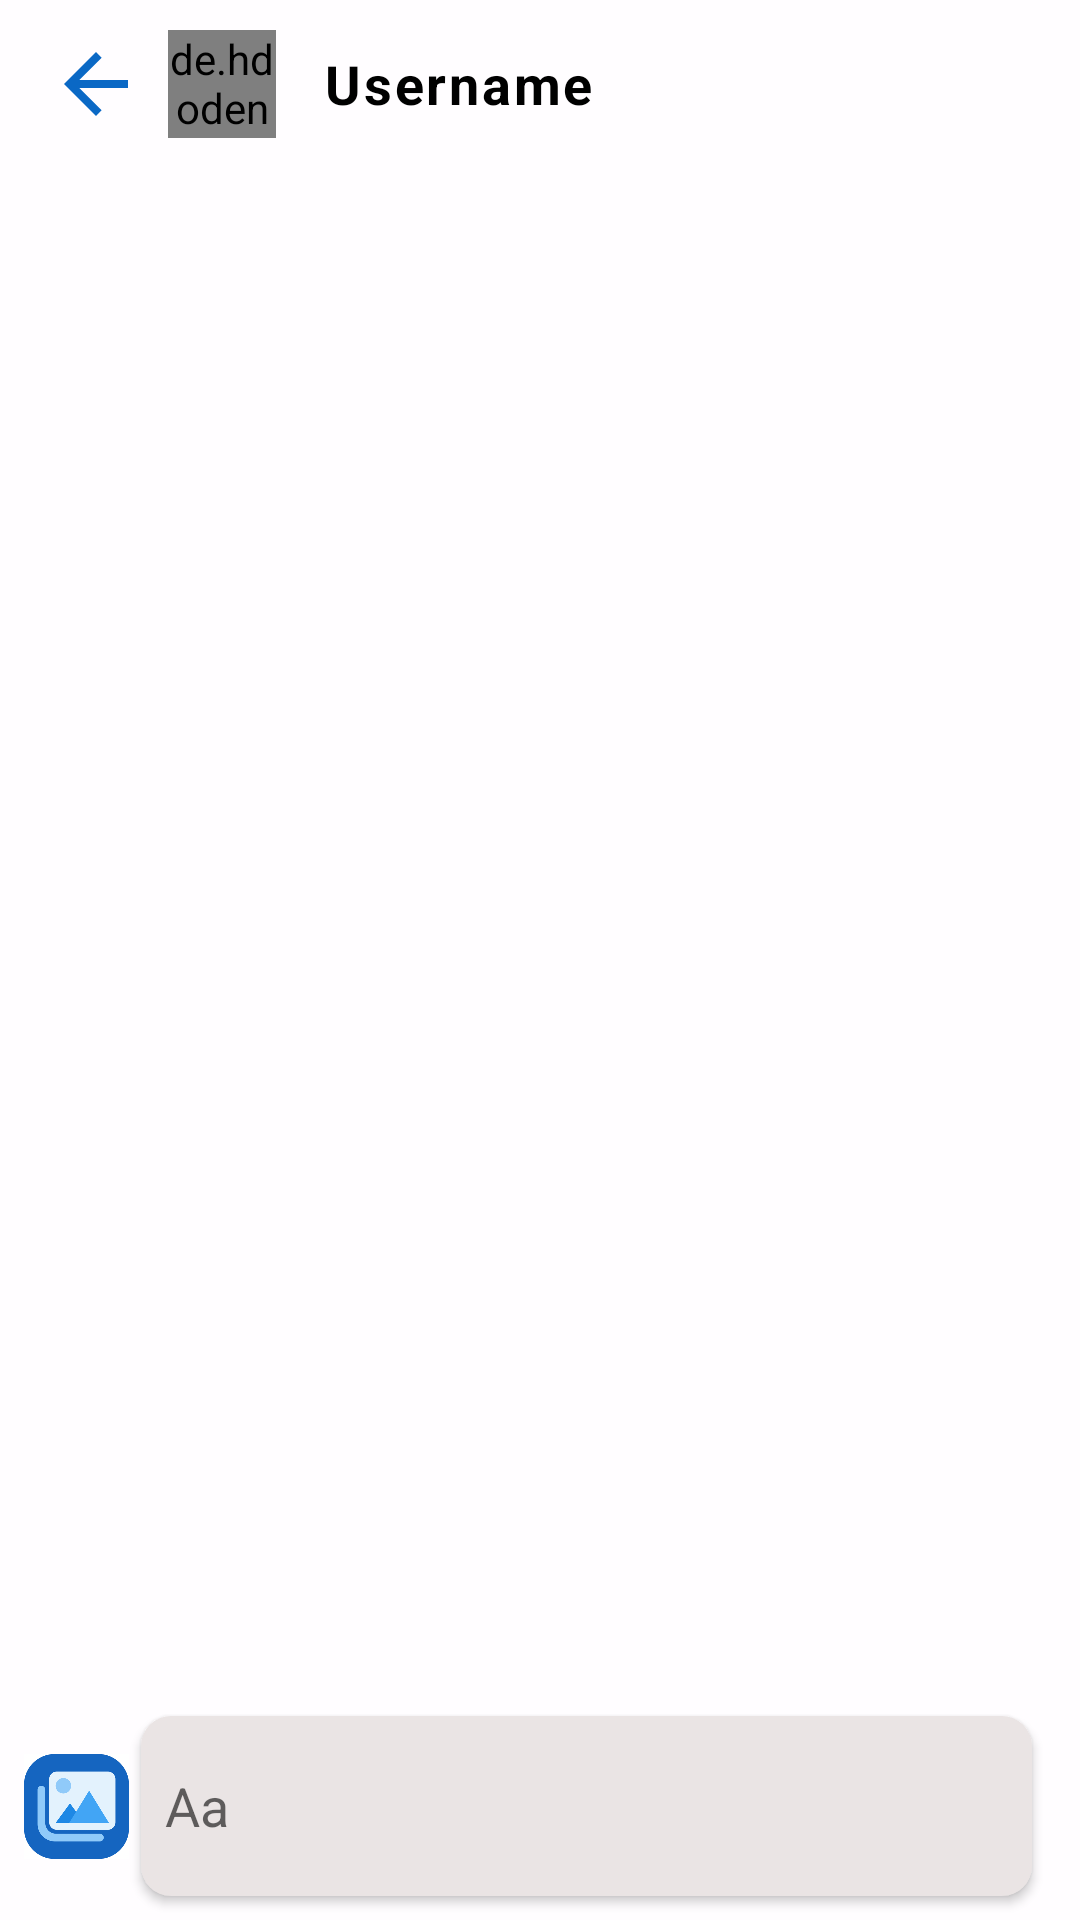

Here is an Android app screen rendered from its layout file. Give the layout XML and the strings, colors and styles it references.
<!-- AndroidManifest.xml: application theme Theme.Messanger -->
<!-- res/layout/activity_chat.xml -->
<?xml version="1.0" encoding="utf-8"?>
<androidx.constraintlayout.widget.ConstraintLayout xmlns:android="http://schemas.android.com/apk/res/android"
    xmlns:app="http://schemas.android.com/apk/res-auto"
    xmlns:tools="http://schemas.android.com/tools"
    android:layout_width="match_parent"
    android:layout_height="match_parent"
    android:background="@color/purple_700"
    tools:context=".ChatActivity">

    <androidx.appcompat.widget.Toolbar
        android:id="@+id/toolbar3"
        android:layout_width="match_parent"
        android:layout_height="?attr/actionBarSize"
        android:background="@color/purple_700"
        app:layout_constraintEnd_toEndOf="parent"
        app:layout_constraintStart_toStartOf="parent"
        app:layout_constraintTop_toTopOf="parent">


        <ImageView
            android:id="@+id/imageView_back"
            android:layout_width="32dp"
            android:layout_height="32dp"
            android:src="@drawable/ic_arrow_back" />

        <de.hdodenhof.circleimageview.CircleImageView
            android:id="@+id/circleImageView_profile_picture"
            android:layout_width="36dp"
            android:layout_height="36dp"
            android:layout_marginStart="24dp"
            android:src="@drawable/user" />

        <TextView
            android:id="@+id/textView_user_name"
            android:layout_width="wrap_content"
            android:layout_height="wrap_content"
            android:layout_marginStart="16dp"
            android:letterSpacing="0.05"
            android:text="@string/username"
            android:textColor="@android:color/black"
            android:textSize="18sp"
            android:textStyle="bold" />
    </androidx.appcompat.widget.Toolbar>

    <androidx.recyclerview.widget.RecyclerView
        android:id="@+id/chat_recyclerView"
        android:layout_width="0dp"
        android:layout_height="0dp"
        android:layout_marginBottom="8dp"
        app:layoutManager="androidx.recyclerview.widget.LinearLayoutManager"
        app:layout_constraintBottom_toTopOf="@+id/editText_message"
        app:layout_constraintEnd_toEndOf="parent"
        app:layout_constraintStart_toStartOf="parent"
        app:layout_constraintTop_toBottomOf="@+id/toolbar3"
        app:reverseLayout="true" />


    <ImageButton
        android:id="@+id/fab_send_image"
        android:layout_width="35dp"
        android:layout_height="35dp"
        android:layout_alignParentStart="true"
        android:layout_marginStart="8dp"
        android:background="@color/white"
        android:scaleType="centerCrop"
        app:layout_constraintBottom_toBottomOf="@+id/editText_message"
        app:layout_constraintStart_toStartOf="parent"
        app:layout_constraintTop_toTopOf="@+id/editText_message"
        app:srcCompat="@drawable/blue_gallery_icon" />

    <EditText
        android:id="@+id/editText_message"
        android:layout_width="0dp"
        android:layout_height="wrap_content"
        android:layout_alignParentEnd="true"
        android:layout_marginStart="4dp"
        android:layout_marginEnd="16dp"
        android:layout_marginBottom="8dp"
        android:layout_toEndOf="@+id/fab_send_image"
        android:background="@drawable/bg_messege_edittext"
        android:elevation="2dp"
        android:hint="@string/aa"
        android:maxHeight="100dp"
        android:minHeight="60dp"
        android:paddingStart="8dp"
        android:paddingTop="8dp"
        android:paddingEnd="40dp"
        android:paddingBottom="8dp"
        android:textColor="@color/black"
        app:layout_constraintBottom_toBottomOf="parent"
        app:layout_constraintEnd_toEndOf="parent"
        app:layout_constraintStart_toEndOf="@+id/fab_send_image" />

    <ImageButton
        android:id="@+id/imageView_send"
        android:layout_width="35dp"
        android:layout_height="35dp"
        android:layout_alignEnd="@+id/editText_message"
        android:layout_alignBottom="@+id/editText_message"
        android:layout_alignParentTop="true"
        android:layout_marginEnd="2dp"
        android:gravity= "center"
        android:background="@drawable/my_button_background"
        android:elevation="2dp"
        android:padding="8dp"
        android:scaleType="fitXY"
        app:layout_constraintBottom_toBottomOf="@+id/editText_message"
        app:layout_constraintEnd_toEndOf="@+id/editText_message"
        app:layout_constraintTop_toTopOf="@+id/editText_message"
        app:srcCompat="@drawable/ic_send" />

    <ProgressBar
        android:id="@+id/progressBarForImageMessage"
        style="?android:attr/progressBarStyle"
        android:layout_width="25dp"
        android:layout_height="25dp"
        android:visibility="invisible"
        android:indeterminateTint="@color/light_gray"
        app:layout_constraintBottom_toBottomOf="@+id/fab_send_image"
        app:layout_constraintEnd_toEndOf="@+id/fab_send_image"
        app:layout_constraintStart_toStartOf="@+id/fab_send_image"
        app:layout_constraintTop_toTopOf="@+id/fab_send_image" />


</androidx.constraintlayout.widget.ConstraintLayout>
<!-- resources referenced by this layout -->
<resources>
  <color name="black">#FF000000</color>
  <color name="light_gray">#A1A1A1</color>
  <color name="purple_700">#fffdff</color>
  <color name="white">#FFFFFFFF</color>
  <!-- drawable bg_messege_edittext (drawable) -->
  <?xml version="1.0" encoding="utf-8"?>
  <shape xmlns:android="http://schemas.android.com/apk/res/android"
      android:shape="rectangle">
      <solid android:color="#EAE4E4"/>
      <corners android:radius="10dp" />
  </shape>
  <!-- drawable blue_gallery_icon: png bitmap (drawable-hdpi, 13037 bytes) -->
  <!-- drawable ic_arrow_back (drawable) -->
  <vector xmlns:android="http://schemas.android.com/apk/res/android"
      android:width="24dp"
      android:height="24dp"
      android:autoMirrored="true"
      android:tint="@color/blue"
      android:viewportWidth="24"
      android:viewportHeight="24">
      <path
          android:fillColor="@android:color/white"
          android:pathData="M20,11H7.83l5.59,-5.59L12,4l-8,8 8,8 1.41,-1.41L7.83,13H20v-2z" />
  </vector>
  <!-- drawable my_button_background (drawable-hdpi) -->
  <selector xmlns:android="http://schemas.android.com/apk/res/android">
      <item android:state_pressed="true">
          <shape android:shape="oval">
              <corners android:radius="100dp" />
              <solid android:color="#D6D6D6" />
          </shape>
      </item>
      <item>
          <shape android:shape="oval">
              <corners android:radius="100dp" />
          </shape>
      </item>
  </selector>
  <!-- drawable user: png bitmap (drawable-hdpi, 15180 bytes) -->
  <string name="aa">Aa</string>
  <string name="username">Username</string>
  <style name="Theme.Messanger" parent="Theme.MaterialComponents.DayNight.NoActionBar">
          
          <item name="colorPrimary">@color/purple_200</item>
          <item name="colorPrimaryVariant">@color/purple_700</item>
          <item name="colorOnPrimary">@color/black</item>
          
          <item name="colorSecondary">@color/teal_200</item>
          <item name="colorSecondaryVariant">@color/teal_200</item>
          <item name="colorOnSecondary">@color/black</item>
          
          <item name="android:statusBarColor">?attr/colorPrimaryVariant</item>
          
      </style>
  <color name="blue">#0A68C5</color>
  <color name="purple_200">#FFBB86FC</color>
  <color name="teal_200">#FF03DAC5</color>
</resources>
